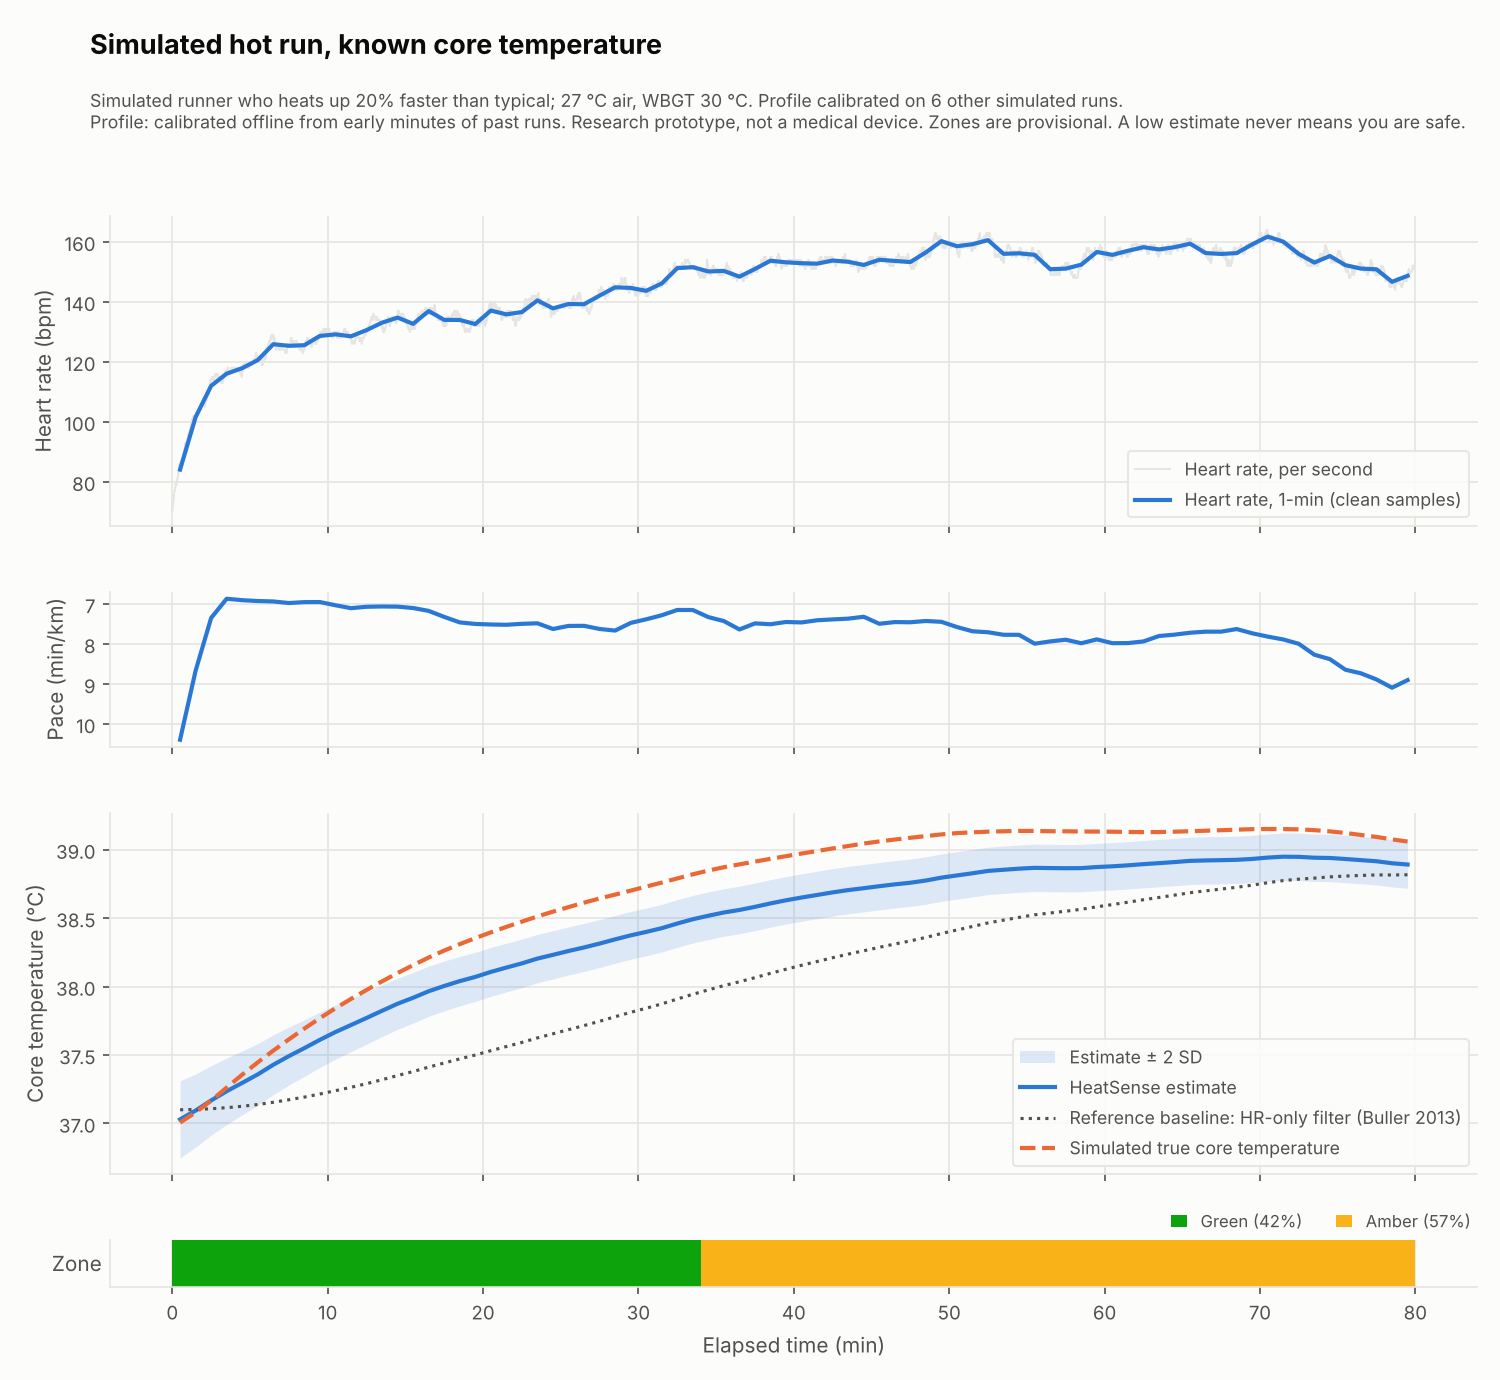

Data behind this chart, as committed beside it:
minute, hr, hr_coverage, recorded, moving, speed, cadence_spm, paused, met_power, wbgt, ct, ct_sd, hr_pred, innovation, zone, baseline_ct, baseline_sd, baseline_gain, reference_ct
0, 84.08, 1.000, 1.000, 1.000, 1.604, 161, False, 5.773, 30.1, 37.03, 0.141, 89.96, -5.874, green, 37.1, 0.022, 0.000, 37.01
1, 101.6, 1.000, 1.000, 1.000, 1.922, 163.5, False, 6.921, 30.1, 37.09, 0.133, 102.4, -0.793, green, 37.1, 0.031, 0.000, 37.08
2, 112, 1.000, 1.000, 1.000, 2.268, 165.4, False, 8.164, 30.1, 37.17, 0.127, 113.2, -1.228, green, 37.11, 0.038, 0.000, 37.17
3, 116.1, 1.000, 1.000, 1.000, 2.426, 167.5, False, 8.734, 30.1, 37.23, 0.121, 120.5, -4.410, green, 37.12, 0.044, 0.000, 37.26
4, 117.9, 1.000, 1.000, 1.000, 2.414, 166.9, False, 8.689, 30.1, 37.3, 0.117, 123.5, -5.598, green, 37.13, 0.048, 0.000, 37.36
5, 120.6, 1.000, 1.000, 1.000, 2.406, 166.7, False, 8.663, 30.1, 37.36, 0.112, 125, -4.460, green, 37.14, 0.053, 0.000, 37.45
6, 125.9, 1.000, 1.000, 1.000, 2.403, 166.6, False, 8.649, 30.1, 37.43, 0.109, 126.1, -0.265, green, 37.16, 0.057, 0.000, 37.53
7, 125.3, 1.000, 1.000, 1.000, 2.389, 166.6, False, 8.600, 30.1, 37.49, 0.106, 127, -1.699, green, 37.17, 0.060, 0.000, 37.61
8, 125.5, 1.000, 1.000, 1.000, 2.397, 167, False, 8.628, 30.1, 37.55, 0.103, 128.1, -2.519, green, 37.19, 0.063, 0.001, 37.69
9, 128.7, 1.000, 1.000, 1.000, 2.397, 166.7, False, 8.630, 30.1, 37.61, 0.101, 129, -0.335, green, 37.22, 0.066, 0.001, 37.77
10, 129.2, 1.000, 1.000, 1.000, 2.370, 167, False, 8.532, 30.1, 37.67, 0.099, 129.5, -0.309, green, 37.24, 0.069, 0.001, 37.84
11, 128.5, 1.000, 1.000, 1.000, 2.346, 166.2, False, 8.445, 30.1, 37.72, 0.097, 129.8, -1.277, green, 37.26, 0.071, 0.001, 37.91
12, 130.6, 1.000, 1.000, 1.000, 2.357, 166.3, False, 8.487, 30.1, 37.77, 0.096, 130.6, 0.018, green, 37.29, 0.074, 0.001, 37.98
13, 133.1, 1.000, 1.000, 1.000, 2.360, 166.5, False, 8.496, 30.1, 37.82, 0.095, 131.4, 1.680, green, 37.32, 0.076, 0.001, 38.04
14, 134.8, 1.000, 1.000, 1.000, 2.359, 166.5, False, 8.491, 30.1, 37.88, 0.093, 132.2, 2.573, green, 37.35, 0.077, 0.001, 38.1
15, 132.7, 1.000, 1.000, 1.000, 2.347, 166.3, False, 8.449, 30.1, 37.92, 0.092, 132.8, -0.106, green, 37.38, 0.079, 0.001, 38.16
16, 136.9, 1.000, 1.000, 1.000, 2.324, 166.2, False, 8.365, 30.1, 37.97, 0.092, 133, 3.937, green, 37.41, 0.081, 0.001, 38.21
17, 134, 1.000, 1.000, 1.000, 2.276, 165.8, False, 8.194, 30.1, 38, 0.091, 132.8, 1.183, green, 37.44, 0.082, 0.001, 38.26
18, 134, 1.000, 1.000, 1.000, 2.234, 165.5, False, 8.042, 30.1, 38.04, 0.090, 132.4, 1.578, green, 37.47, 0.084, 0.001, 38.31
19, 132.6, 1.000, 1.000, 1.000, 2.222, 165.7, False, 8.001, 30.1, 38.07, 0.090, 132.4, 0.204, green, 37.5, 0.085, 0.001, 38.35
20, 137.1, 1.000, 1.000, 1.000, 2.218, 165.3, False, 7.987, 30.1, 38.11, 0.089, 132.6, 4.478, green, 37.53, 0.086, 0.001, 38.4
21, 135.8, 1.000, 1.000, 1.000, 2.216, 165.8, False, 7.978, 30.1, 38.14, 0.089, 133.1, 2.772, green, 37.56, 0.087, 0.001, 38.44
22, 136.6, 1.000, 1.000, 1.000, 2.223, 165.7, False, 8.004, 30.1, 38.17, 0.089, 133.6, 2.969, green, 37.59, 0.088, 0.001, 38.47
23, 140.5, 1.000, 1.000, 1.000, 2.227, 165.6, False, 8.018, 30.1, 38.2, 0.088, 134.2, 6.278, green, 37.62, 0.089, 0.001, 38.51
24, 137.8, 1.000, 1.000, 1.000, 2.186, 165.3, False, 7.868, 30.1, 38.23, 0.088, 134.1, 3.723, green, 37.66, 0.090, 0.001, 38.55
25, 139.3, 1.000, 1.000, 1.000, 2.208, 165.5, False, 7.949, 30.1, 38.26, 0.088, 134.7, 4.599, green, 37.69, 0.091, 0.001, 38.58
26, 139.2, 1.000, 1.000, 1.000, 2.209, 165.1, False, 7.951, 30.1, 38.29, 0.088, 135.2, 4.026, green, 37.72, 0.092, 0.001, 38.61
27, 142.1, 1.000, 1.000, 1.000, 2.186, 165.8, False, 7.869, 30.1, 38.31, 0.087, 135.3, 6.820, green, 37.75, 0.093, 0.001, 38.64
28, 144.8, 1.000, 1.000, 1.000, 2.174, 165.4, False, 7.828, 30.1, 38.34, 0.087, 135.4, 9.441, green, 37.78, 0.094, 0.001, 38.67
29, 144.7, 1.000, 1.000, 1.000, 2.230, 165.6, False, 8.028, 30.1, 38.37, 0.087, 136.7, 7.962, green, 37.81, 0.094, 0.001, 38.7
30, 143.7, 1.000, 1.000, 1.000, 2.257, 165.5, False, 8.127, 30.1, 38.4, 0.087, 137.9, 5.811, green, 37.84, 0.095, 0.001, 38.73
31, 146.1, 1.000, 1.000, 1.000, 2.289, 165.9, False, 8.239, 30.1, 38.43, 0.087, 139, 7.086, green, 37.87, 0.096, 0.001, 38.76
32, 151.2, 1.000, 1.000, 1.000, 2.331, 166.3, False, 8.392, 30.1, 38.46, 0.087, 140.4, 10.8, green, 37.91, 0.096, 0.001, 38.79
33, 151.6, 1.000, 1.000, 1.000, 2.331, 166.3, False, 8.391, 30.1, 38.49, 0.087, 141.3, 10.25, green, 37.94, 0.097, 0.001, 38.82
34, 150.1, 1.000, 1.000, 1.000, 2.274, 165.9, False, 8.188, 30.1, 38.52, 0.087, 141, 9.106, amber, 37.98, 0.097, 0.001, 38.85
35, 150.3, 1.000, 1.000, 1.000, 2.244, 165.9, False, 8.078, 30.1, 38.54, 0.087, 140.7, 9.646, amber, 38.01, 0.098, 0.001, 38.87
36, 148.4, 1.000, 1.000, 1.000, 2.182, 165.2, False, 7.856, 30.1, 38.56, 0.087, 139.8, 8.608, amber, 38.03, 0.099, 0.001, 38.89
37, 151, 1.000, 1.000, 1.000, 2.227, 165.6, False, 8.016, 30.1, 38.58, 0.087, 140.4, 10.6, amber, 38.06, 0.099, 0.001, 38.91
38, 153.7, 1.000, 1.000, 1.000, 2.220, 165.6, False, 7.993, 30.1, 38.61, 0.087, 140.7, 12.99, amber, 38.1, 0.100, 0.001, 38.93
39, 153.2, 1.000, 1.000, 1.000, 2.237, 165.8, False, 8.054, 30.1, 38.63, 0.087, 141.4, 11.78, amber, 38.13, 0.100, 0.001, 38.95
40, 152.9, 1.000, 1.000, 1.000, 2.234, 165.4, False, 8.042, 30.1, 38.65, 0.087, 141.8, 11.07, amber, 38.16, 0.101, 0.001, 38.97
41, 152.7, 1.000, 1.000, 1.000, 2.250, 165.9, False, 8.100, 30.1, 38.67, 0.087, 142.4, 10.3, amber, 38.18, 0.101, 0.001, 38.99
42, 153.8, 1.000, 1.000, 1.000, 2.257, 165.4, False, 8.124, 30.1, 38.69, 0.087, 143, 10.83, amber, 38.21, 0.102, 0.001, 39.01
43, 153.4, 1.000, 1.000, 1.000, 2.262, 165.9, False, 8.145, 30.1, 38.7, 0.087, 143.4, 9.924, amber, 38.24, 0.102, 0.001, 39.03
44, 152.3, 1.000, 1.000, 1.000, 2.277, 165.7, False, 8.197, 30.1, 38.72, 0.087, 144, 8.290, amber, 38.26, 0.103, 0.001, 39.05
45, 154, 1.000, 1.000, 1.000, 2.224, 165.6, False, 8.006, 30.1, 38.73, 0.087, 143.5, 10.51, amber, 38.29, 0.103, 0.001, 39.06
46, 153.7, 1.000, 1.000, 1.000, 2.236, 165.8, False, 8.051, 30.1, 38.75, 0.087, 143.7, 9.933, amber, 38.31, 0.103, 0.001, 39.07
47, 153.3, 1.000, 1.000, 1.000, 2.235, 165.9, False, 8.046, 30.1, 38.76, 0.087, 143.9, 9.357, amber, 38.33, 0.104, 0.001, 39.09
48, 156.5, 1.000, 1.000, 1.000, 2.245, 165.7, False, 8.081, 30.1, 38.77, 0.087, 144.3, 12.23, amber, 38.36, 0.104, 0.001, 39.1
49, 160.2, 1.000, 1.000, 1.000, 2.238, 165.5, False, 8.058, 30.1, 38.8, 0.087, 144.5, 15.74, amber, 38.39, 0.105, 0.001, 39.11
50, 158.6, 1.000, 1.000, 1.000, 2.200, 165.2, False, 7.919, 30.1, 38.81, 0.087, 144.2, 14.35, amber, 38.41, 0.105, 0.001, 39.12
51, 159.2, 1.000, 1.000, 1.000, 2.169, 165.3, False, 7.810, 30.1, 38.83, 0.087, 143.8, 15.45, amber, 38.44, 0.106, 0.001, 39.13
52, 160.6, 1.000, 1.000, 1.000, 2.163, 165.1, False, 7.786, 30.1, 38.84, 0.087, 143.7, 16.91, amber, 38.47, 0.106, 0.001, 39.13
53, 156, 1.000, 1.000, 1.000, 2.145, 164.7, False, 7.723, 30.1, 38.85, 0.087, 143.6, 12.46, amber, 38.48, 0.106, 0.001, 39.13
54, 156.2, 1.000, 1.000, 1.000, 2.145, 164.9, False, 7.721, 30.1, 38.86, 0.087, 143.6, 12.62, amber, 38.51, 0.107, 0.001, 39.14
55, 155.7, 1.000, 1.000, 1.000, 2.085, 164.5, False, 7.507, 30.1, 38.87, 0.087, 142.7, 12.97, amber, 38.52, 0.107, 0.001, 39.14
56, 150.9, 1.000, 1.000, 1.000, 2.100, 164.5, False, 7.561, 30.1, 38.87, 0.087, 142.7, 8.155, amber, 38.54, 0.107, 0.001, 39.13
57, 151.1, 1.000, 1.000, 1.000, 2.112, 165.2, False, 7.602, 30.1, 38.86, 0.087, 142.9, 8.174, amber, 38.55, 0.108, 0.001, 39.13
58, 152.4, 1.000, 1.000, 1.000, 2.088, 164.2, False, 7.517, 30.1, 38.87, 0.087, 142.6, 9.805, amber, 38.56, 0.108, 0.001, 39.13
59, 156.6, 1.000, 1.000, 1.000, 2.114, 165.2, False, 7.610, 30.1, 38.87, 0.087, 143, 13.68, amber, 38.58, 0.109, 0.001, 39.13
... 20 more rows
